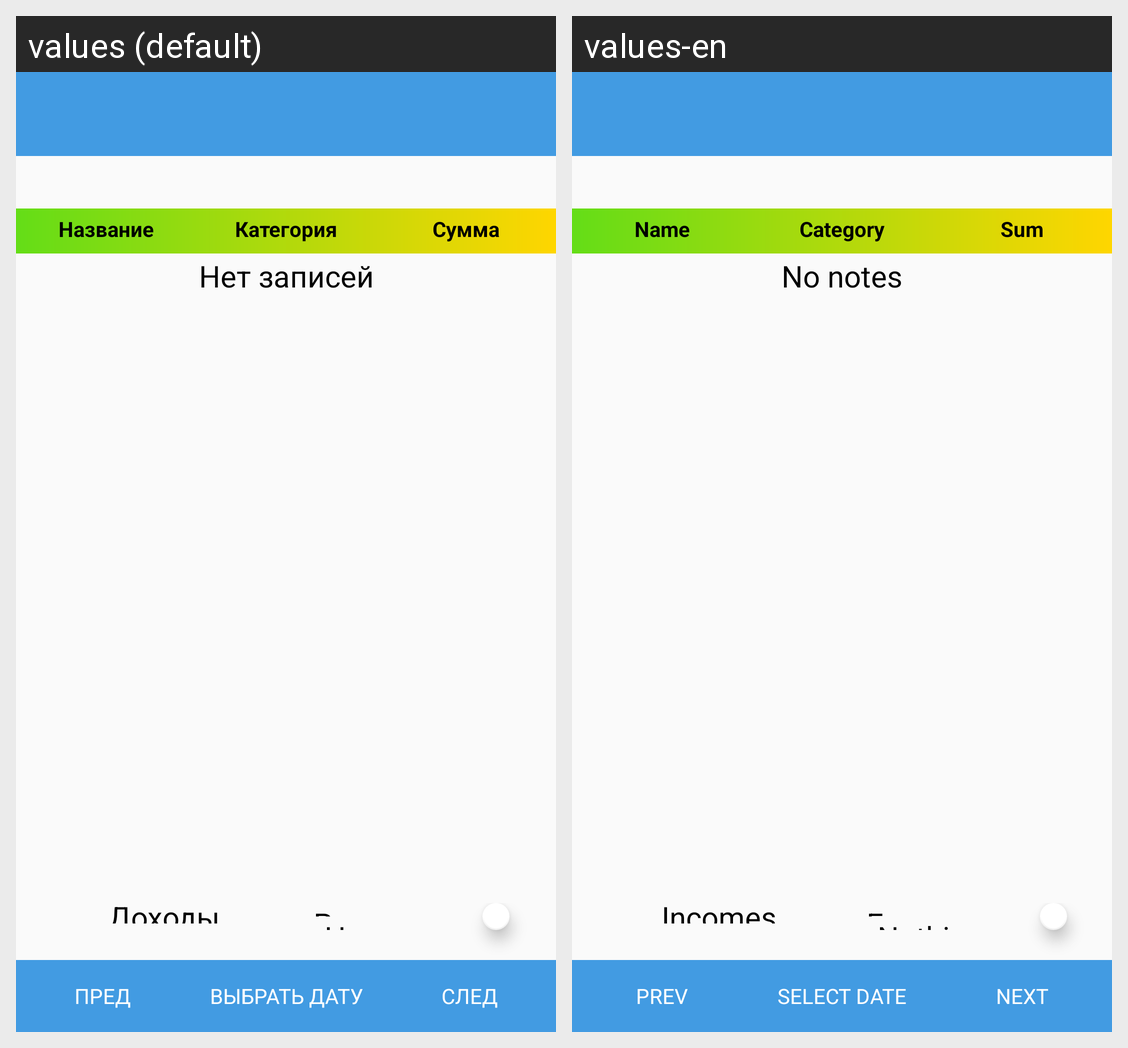

Strings drawn on this Android screen and how each of the app's shown locales translates them:
Android screen res/layout/activity_main.xml rendered under 2 locales, left to right: values (default), values-en. Device: Nexus 5 (rendered at 1080×1920; each locale shown at half size, 540×960, under a caption strip naming it); theme AppTheme.NoActionBar.
Strings drawn on this screen, with the default value and each locale's value (text and hints the layout hard-codes, and strings that could not be matched under every locale, appear in the picture but are not listed):

incomes_text
  values: Доходы
  values-en: Incomes

expenses_text
  values: Расходы
  values-en: Expenses

name
  values: Название
  values-en: Name

category
  values: Категория
  values-en: Category

sum
  values: Сумма
  values-en: Sum

msg_no_notes
  values: Нет записей
  values-en: No notes

label_default_for_result
  values: Ничего
  values-en: Nothing

btn_prev
  values: ПРЕД
  values-en: PREV

btn_select_date
  values: ВЫБРАТЬ ДАТУ
  values-en: SELECT DATE

btn_next
  values: СЛЕД
  values-en: NEXT
